Run: headless pygame with SDL's dummy video driver; simulated clock (each Clock.tick advances the game by its frame time, no real sleeping); random seed 0; keys injected as events and as key.get_pressed() state; mouse plan: one left click at the window centre at the start of phase 2, then a move to the lower-right quarter at the start of phase 3.
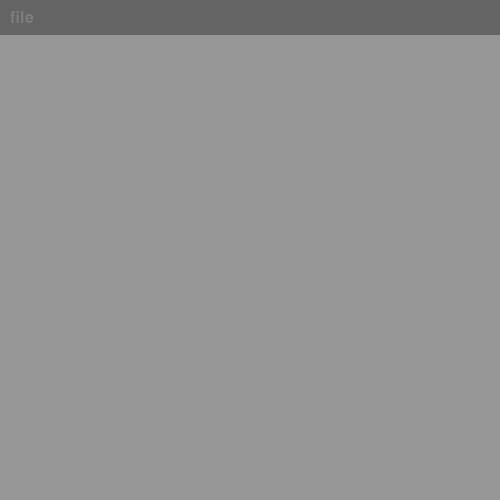
Frame 1 of 4 · flips 1–60 · no input
Frame 2 of 4 · flips 61–180 · clicked the window centre · tapped SPACE, RETURN · held RIGHT (→), D · screen unchanged from frame 1, image omitted
Frame 3 of 4 · flips 181–300 · moved the mouse to the lower-right quarter · held DOWN (↓), S · screen unchanged from frame 2, image omitted
Frame 4 of 4 · flips 301–420 · held LEFT (←), A, UP (↑), W · screen unchanged from frame 3, image omitted

The pygame program that drew these frames:

import pygame as pg 
pg.init()

bg_color = (150, 150, 150)
header_bg = (100, 100, 100)

window_x = 500
window_y = 500
window = pg.display.set_mode((window_x, window_y), pg.RESIZABLE)


# Holder for UI state variables  
def get_ui_state():
	on_graph = true
	on_node = false
	toggle_file_display = true

	ui_state = [on_graph, on_node, toggle_file_display]

	return ui_state


# Update window size variables when window is resized
def update_screen_size(width, height):
    global window_x, window_y
    window_x, window_y = width, height


# Draw UI header bar
def ui_header():
	# header bar background  
	pg.draw.rect(window, header_bg, (0, 0, window_x, 35))

	# Font 
	font = pg.font.Font(None, 24)
	text_color = (125, 125, 125)
	
	# Button text
	file_text = font.render("file", True, text_color)
	window.blit(file_text, (10, 10, 10, 10))


# Create and draw a new node
def create_node():
	pass


# Draw node links
def link_node():
	pass


# Open a node text file
def select_node(nodes):
	pass


# Select a group of nodes
def box_select_nodes():
	box_origin = pg.mouse.get_pos()


# Lock nodesinplace on graph
def lock_nodes():
	pass


# Input text on a node 
def text_input():
	pass


while 1:
	for event in pg.event.get():
		if event.type == pg.QUIT:
			pg.quit()
		
		# Update the window size variables when window is resized
		if event.type == pg.VIDEORESIZE:
			update_screen_size(event.w, event.h)

	# Set background color
	window.fill(bg_color)  
	
	# Draw UI header bar
	ui_header()   

	pg.display.update()
